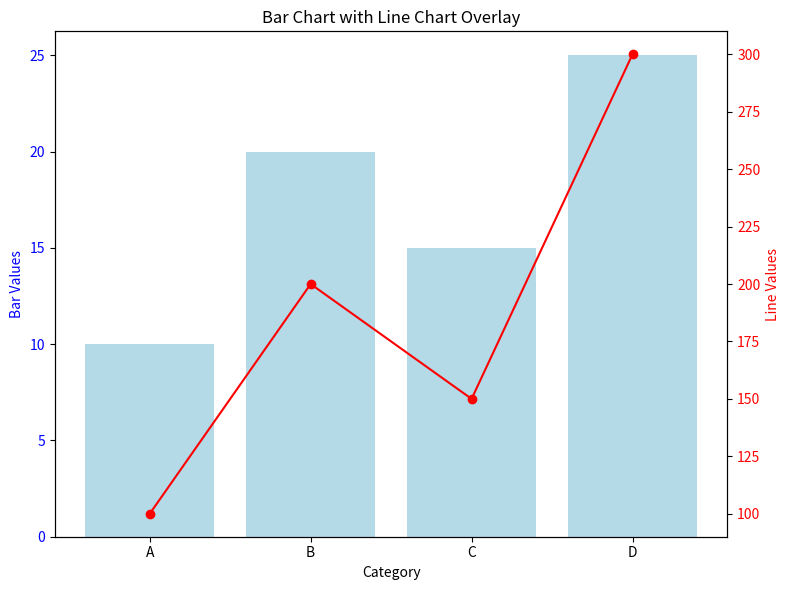

Reproduce this figure in Python.
import matplotlib.pyplot as plt
import seaborn as sns
import pandas as pd

# Sample data
data = pd.DataFrame({
    'Category': ['A', 'B', 'C', 'D'],
    'Bar Values': [10, 20, 15, 25],
    'Line Values': [100, 200, 150, 300]
})

# Create the plot
fig, ax1 = plt.subplots(figsize=(8, 6))

# Bar plot on the primary y-axis
sns.barplot(data=data, x='Category', y='Bar Values', ax=ax1, color='skyblue', alpha=0.7)
ax1.set_ylabel('Bar Values', color='blue')
ax1.tick_params(axis='y', labelcolor='blue')

# Create a secondary y-axis for the line plot
ax2 = ax1.twinx()
ax2.plot(data['Category'], data['Line Values'], color='red', marker='o', label='Line Values')
ax2.set_ylabel('Line Values', color='red')
ax2.tick_params(axis='y', labelcolor='red')

# Add labels and title
ax1.set_title('Bar Chart with Line Chart Overlay')
ax1.set_xlabel('Category')

# Show the plot
plt.tight_layout()
plt.show()
